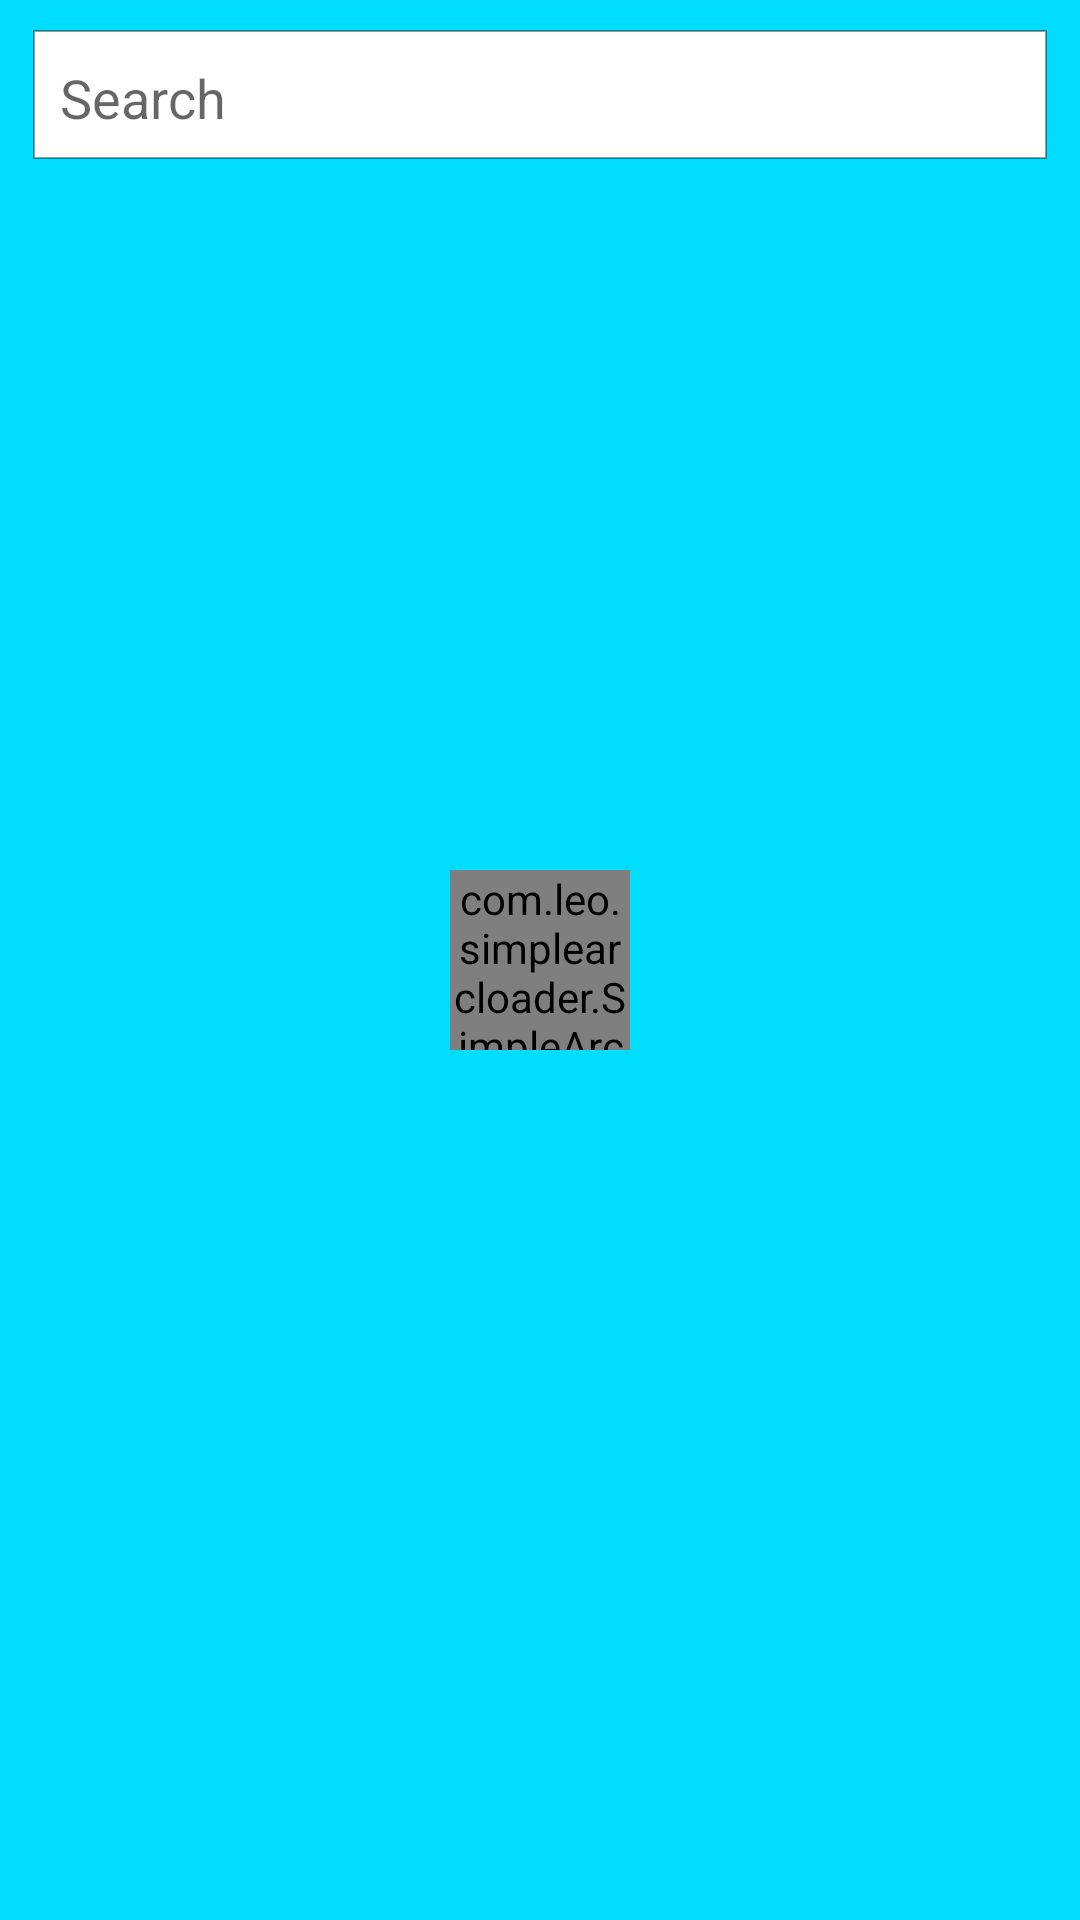

Reconstruct the res/layout file that produces this screen, plus the resources it refers to.
<!-- AndroidManifest.xml: application theme AppTheme -->
<!-- res/layout/activity_affected_countries.xml -->
<?xml version="1.0" encoding="utf-8"?>

<RelativeLayout xmlns:android="http://schemas.android.com/apk/res/android"
    xmlns:app="http://schemas.android.com/apk/res-auto"
    xmlns:tools="http://schemas.android.com/tools"
    android:layout_width="match_parent"
    android:layout_height="match_parent"
    android:background="@android:color/holo_blue_bright"
    tools:context=".Affected_countries">
    <EditText
        android:layout_width="match_parent"
        android:layout_height="45dp"
        android:id="@+id/affect_et1"
        android:layout_margin="10dp"
        android:maxLines="1"
        android:singleLine="true"
        android:paddingLeft="10dp"
        android:drawableLeft="@drawable/ic_search_black_24dp"
        android:background="@drawable/edittext_shadow"
        android:hint="Search"
        android:drawablePadding="15dp"/>

    <ListView
        android:layout_width="match_parent"
        android:layout_height="fill_parent"
        android:id="@+id/affct_list"
        android:layout_below="@+id/affect_et1"
        android:layout_margin="0dp"/>

    <com.leo.simplearcloader.SimpleArcLoader
        android:layout_width="60dp"
        android:layout_height="60dp"
        android:id="@+id/arcloader"
        app:arc_style="complete_arc"
        android:layout_centerInParent="true"
        android:visibility="visible"/>

</RelativeLayout>
<!-- resources referenced by this layout -->
<resources>
  <!-- drawable edittext_shadow (drawable) -->
  <?xml version="1.0" encoding="utf-8"?>
  
  <layer-list xmlns:android="http://schemas.android.com/apk/res/android">
      <item
          android:right="1dp"
          android:left="1dp"
          android:bottom="2dp">
  
          <shape android:shape="rectangle">
              <solid android:color="#fff"/>
              <stroke android:color="#66000000" android:width="0.5dp"/>
  
          </shape>
  
      </item>
  
  </layer-list>
  <style name="AppTheme" parent="Theme.AppCompat.Light.DarkActionBar">
          
          <item name="colorPrimary">@color/colorPrimaryDark</item>
          <item name="colorPrimaryDark">@color/colorPrimaryDark</item>
          <item name="colorAccent">@color/colorAccent</item>
      </style>
  <color name="colorPrimaryDark">#3700B3</color>
  <color name="colorAccent">#03DAC5</color>
</resources>
